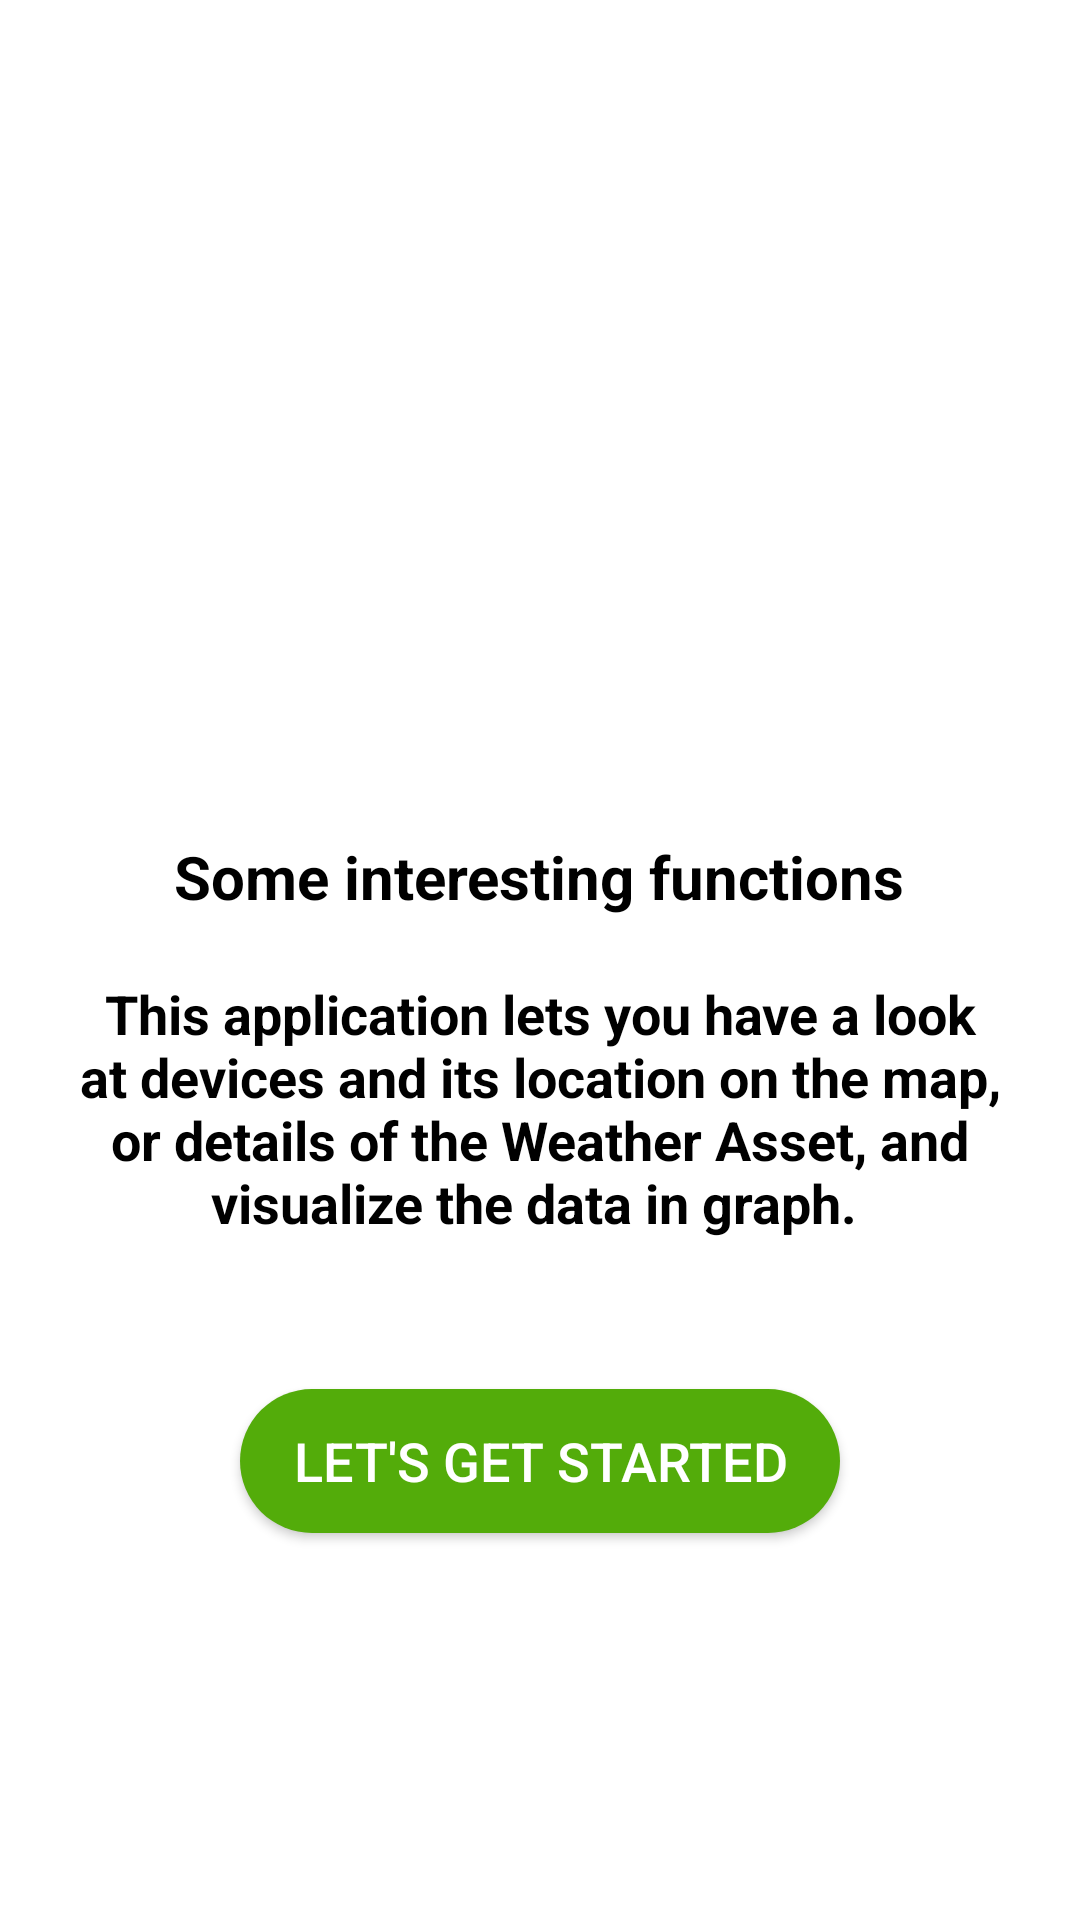

This screen was rendered from an Android layout file. Write that file and the resources it references.
<!-- AndroidManifest.xml: application theme Theme.NT118N11MMCL_ProjectFinal -->
<!-- res/layout/fragment_onboarding3.xml -->
<?xml version="1.0" encoding="utf-8"?>
<LinearLayout
    xmlns:android="http://schemas.android.com/apk/res/android"
    xmlns:tools="http://schemas.android.com/tools"
    android:layout_width="match_parent"
    android:layout_height="match_parent"
    android:orientation="vertical"
    android:gravity="center"
    android:padding="16dp"
    tools:context=".OnboardingFragment1">

    <ImageView
        android:layout_width="120dp"
        android:layout_height="120dp"
        android:src="@drawable/weather"/>
    <TextView
        android:layout_width="wrap_content"
        android:layout_height="wrap_content"
        android:text="Some interesting functions"
        android:textSize="20sp"
        android:textStyle="bold"
        android:textColor="@android:color/black"
        android:layout_marginTop="30dp"/>

    <TextView
        android:layout_width="wrap_content"
        android:layout_height="wrap_content"
        android:textAlignment="center"
        android:text="This application lets you have a look at devices and its location on the map, or details of the Weather Asset, and visualize the data in graph. "
        android:textSize="18sp"
        android:textStyle="bold"
        android:textColor="@android:color/black"
        android:layout_marginTop="20dp"/>
    <androidx.appcompat.widget.AppCompatButton
        android:id="@+id/btn_get_start"
        android:layout_width="200dp"
        android:layout_height="wrap_content"
        android:background="@drawable/button_background4"
        android:textColor="@android:color/white"
        android:textSize="18sp"
        android:layout_marginTop="50dp"
        android:text="Let's get started"/>

</LinearLayout>
<!-- resources referenced by this layout -->
<resources>
  <!-- drawable button_background4 (drawable-v24) -->
  <?xml version="1.0" encoding="utf-8"?>
  <shape xmlns:android="http://schemas.android.com/apk/res/android"
      android:shape="rectangle">
      <solid android:color="#53AC0A"></solid>
      <corners android:radius="50dp"></corners>
  </shape>
  <style name="Theme.NT118N11MMCL_ProjectFinal" parent="Theme.MaterialComponents.DayNight.DarkActionBar">
          
          <item name="colorPrimary">@color/purple_500</item>
          <item name="colorPrimaryVariant">@color/purple_700</item>
          <item name="colorOnPrimary">@color/white</item>
          
          <item name="colorSecondary">@color/teal_200</item>
          <item name="colorSecondaryVariant">@color/teal_700</item>
          <item name="colorOnSecondary">@color/black</item>
          
          <item name="android:statusBarColor" tools:targetApi="l">?attr/colorPrimaryVariant</item>
          
      </style>
  <color name="purple_500">#FF6200EE</color>
  <color name="purple_700">#FF3700B3</color>
  <color name="white">#FFFFFFFF</color>
  <color name="teal_200">#FF03DAC5</color>
  <color name="teal_700">#FF018786</color>
  <color name="black">#FF000000</color>
</resources>
